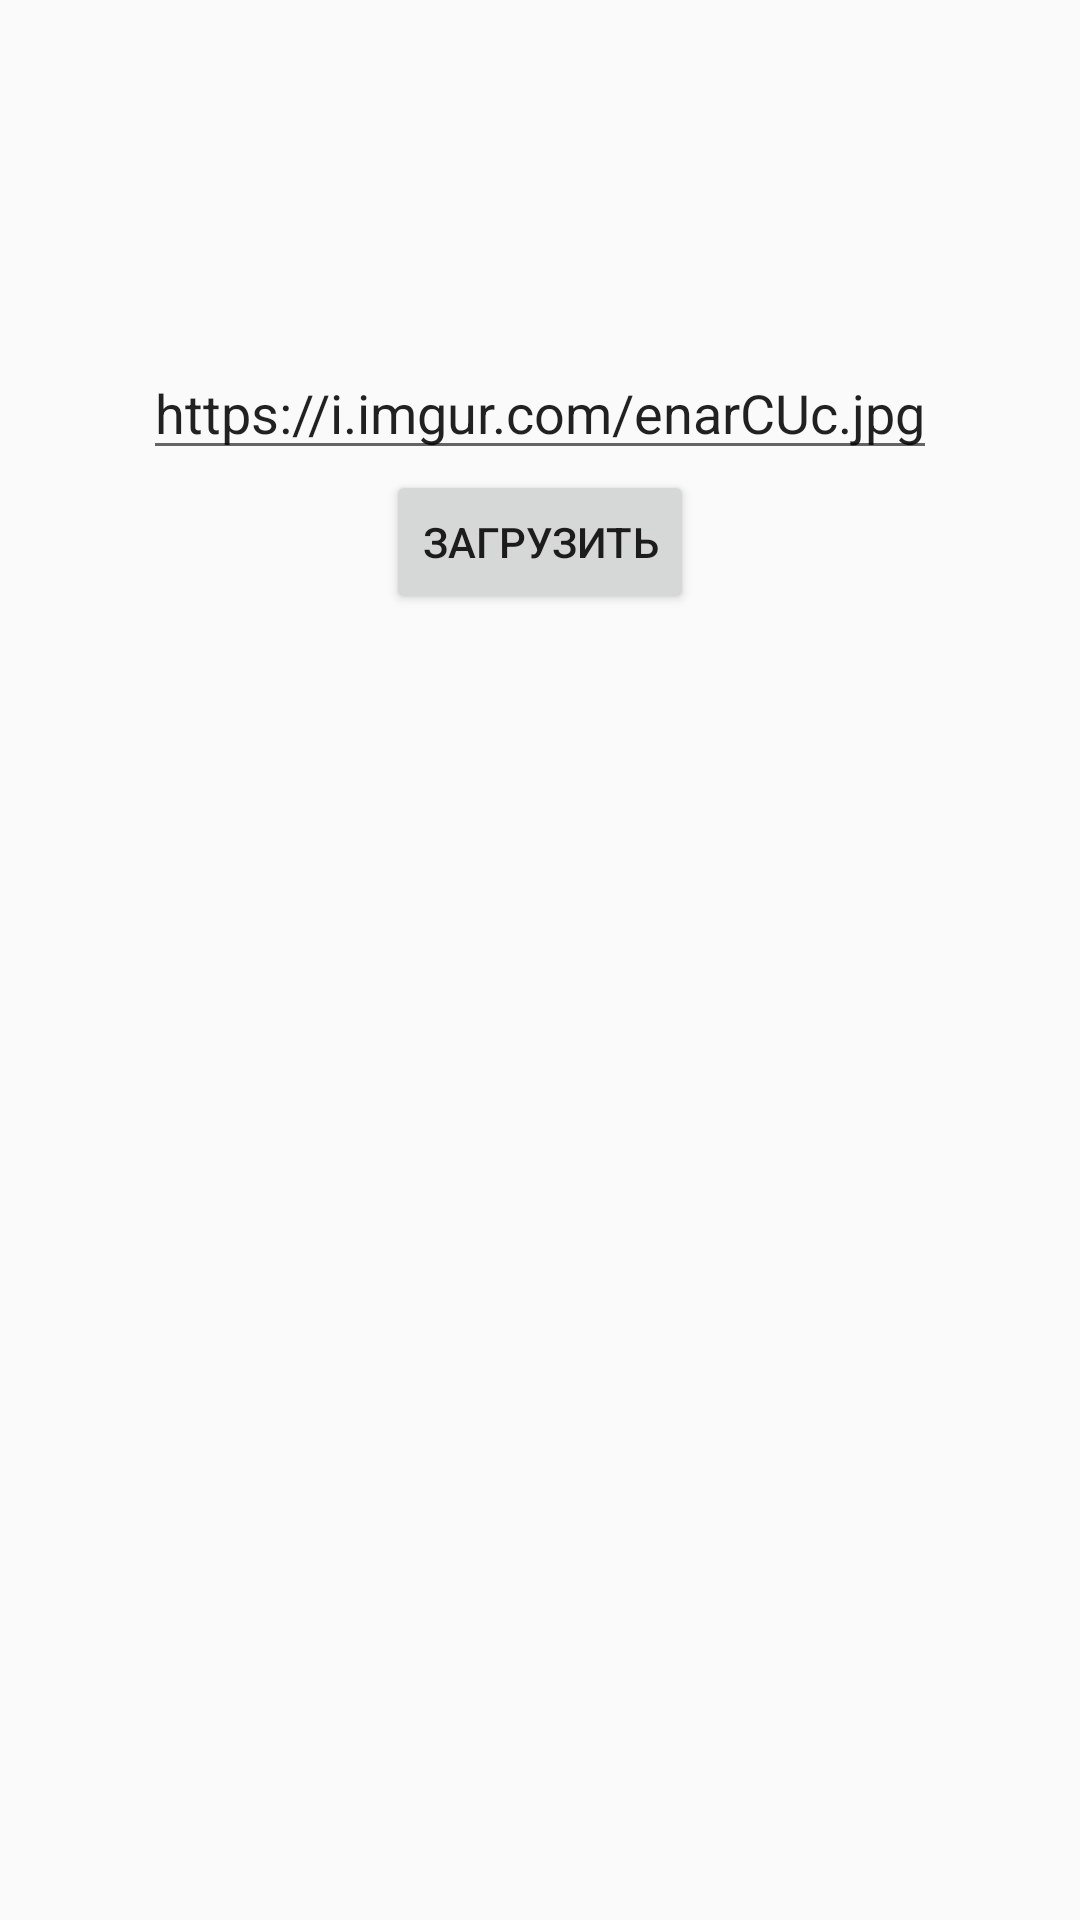

Reconstruct the res/layout file that produces this screen, plus the resources it refers to.
<!-- AndroidManifest.xml: application theme AppTheme -->
<!-- res/layout/dz3.xml -->
<?xml version="1.0" encoding="utf-8"?>
<LinearLayout xmlns:android="http://schemas.android.com/apk/res/android"
    android:layout_width="match_parent"
    android:layout_height="match_parent"
    android:layout_gravity="center"
    android:orientation="vertical">

    <LinearLayout
        android:layout_width="match_parent"
        android:layout_height="0dp"
        android:layout_weight="1"
        android:orientation="vertical"
        android:gravity="center">

        <EditText
            android:id="@+id/editText"
            android:layout_width="wrap_content"
            android:layout_height="wrap_content"
            android:text="@string/dz3_text_link" />

        <Button
            android:id="@+id/button"
            android:layout_width="wrap_content"
            android:layout_height="wrap_content"
            android:text="@string/dz3_button_download" />

    </LinearLayout>

    <LinearLayout
        android:layout_width="match_parent"
        android:layout_height="0dp"
        android:layout_weight="1"
        android:gravity="center">

        <FrameLayout
            android:layout_width="wrap_content"
            android:layout_height="match_parent">

            <ImageView
                android:id="@+id/imageView"
                android:layout_width="wrap_content"
                android:layout_height="wrap_content"
                android:layout_gravity="center" />

            <ProgressBar
                android:id="@+id/progressBar"
                android:layout_width="wrap_content"
                android:layout_height="wrap_content"
                android:layout_gravity="center"
                android:visibility="invisible" />

        </FrameLayout>

    </LinearLayout>

</LinearLayout>
<!-- resources referenced by this layout -->
<resources>
  <string name="dz3_button_download">Загрузить</string>
  <string name="dz3_text_link">https://i.imgur.com/enarCUc.jpg</string>
  <style name="AppTheme" parent="Theme.AppCompat.Light.DarkActionBar">
          
          <item name="colorPrimary">@color/colorPrimary</item>
          <item name="colorPrimaryDark">@color/colorPrimaryDark</item>
          <item name="colorAccent">@color/colorAccent</item>
      </style>
  <color name="colorPrimary">#008577</color>
  <color name="colorPrimaryDark">#00574B</color>
  <color name="colorAccent">#D81B60</color>
</resources>
